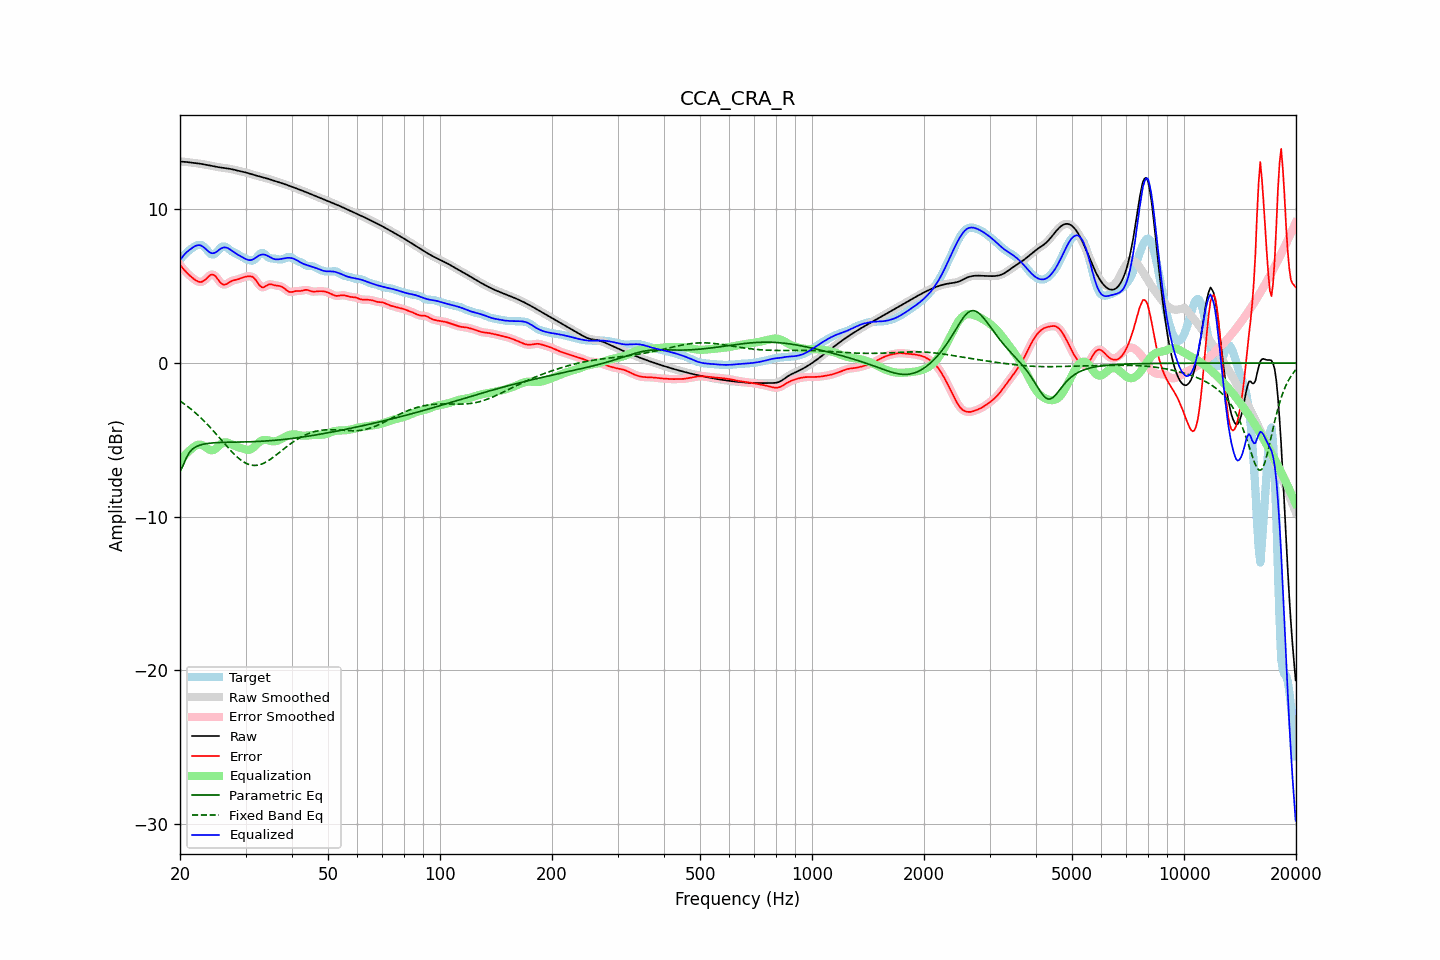

The file beside this chart, header and first rows:
frequency, raw, error, smoothed, error_smoothed, equalization, parametric_eq, fixed_band_eq, equalized_raw, equalized_smoothed, target
20.00, 13.11, 6.39, 13.11, 6.39, -6.41, -7.07, -2.47, 6.70, 6.70, 6.72
20.20, 13.10, 6.26, 13.10, 6.26, -6.26, -6.86, -2.54, 6.84, 6.84, 6.84
20.40, 13.10, 6.13, 13.10, 6.13, -6.13, -6.65, -2.61, 6.97, 6.97, 6.97
20.61, 13.09, 6.01, 13.09, 6.01, -6.00, -6.40, -2.69, 7.09, 7.09, 7.08
20.81, 13.08, 5.90, 13.08, 5.90, -5.88, -6.15, -2.77, 7.20, 7.20, 7.18
21.02, 13.07, 5.79, 13.07, 5.79, -5.78, -5.97, -2.85, 7.29, 7.29, 7.27
21.23, 13.05, 5.70, 13.05, 5.70, -5.68, -5.79, -2.93, 7.37, 7.37, 7.36
21.44, 13.04, 5.61, 13.04, 5.61, -5.59, -5.68, -3.01, 7.45, 7.45, 7.44
21.66, 13.03, 5.52, 13.03, 5.52, -5.51, -5.57, -3.10, 7.52, 7.52, 7.51
21.87, 13.02, 5.44, 13.02, 5.44, -5.43, -5.51, -3.19, 7.59, 7.59, 7.58
22.09, 13.00, 5.37, 13.00, 5.37, -5.37, -5.44, -3.28, 7.64, 7.64, 7.64
22.31, 12.99, 5.32, 12.99, 5.31, -5.32, -5.40, -3.37, 7.67, 7.67, 7.67
22.54, 12.98, 5.28, 12.98, 5.28, -5.31, -5.35, -3.47, 7.67, 7.67, 7.69
22.76, 12.96, 5.27, 12.96, 5.28, -5.31, -5.32, -3.57, 7.65, 7.65, 7.69
22.99, 12.94, 5.31, 12.94, 5.30, -5.35, -5.29, -3.67, 7.59, 7.59, 7.64
23.22, 12.92, 5.36, 12.92, 5.36, -5.41, -5.27, -3.78, 7.51, 7.51, 7.56
23.45, 12.90, 5.45, 12.90, 5.45, -5.48, -5.25, -3.88, 7.42, 7.42, 7.46
23.69, 12.88, 5.55, 12.88, 5.55, -5.56, -5.24, -3.99, 7.32, 7.32, 7.33
23.92, 12.86, 5.65, 12.86, 5.65, -5.63, -5.22, -4.10, 7.23, 7.23, 7.21
24.16, 12.84, 5.74, 12.84, 5.73, -5.67, -5.21, -4.21, 7.17, 7.17, 7.11
24.40, 12.82, 5.76, 12.82, 5.76, -5.68, -5.20, -4.33, 7.14, 7.14, 7.06
24.65, 12.80, 5.73, 12.80, 5.73, -5.65, -5.19, -4.44, 7.15, 7.15, 7.07
24.89, 12.78, 5.66, 12.78, 5.65, -5.59, -5.18, -4.56, 7.19, 7.19, 7.13
25.14, 12.76, 5.53, 12.76, 5.53, -5.50, -5.18, -4.68, 7.26, 7.26, 7.24
25.39, 12.74, 5.38, 12.74, 5.39, -5.41, -5.17, -4.80, 7.34, 7.34, 7.36
25.65, 12.73, 5.25, 12.73, 5.25, -5.31, -5.17, -4.92, 7.42, 7.42, 7.47
25.91, 12.71, 5.15, 12.71, 5.16, -5.23, -5.16, -5.04, 7.48, 7.48, 7.56
26.16, 12.69, 5.11, 12.69, 5.11, -5.18, -5.16, -5.16, 7.52, 7.52, 7.59
26.43, 12.68, 5.10, 12.68, 5.11, -5.16, -5.16, -5.28, 7.52, 7.52, 7.58
26.69, 12.67, 5.14, 12.67, 5.14, -5.16, -5.15, -5.40, 7.51, 7.51, 7.53
26.96, 12.65, 5.21, 12.65, 5.20, -5.19, -5.15, -5.52, 7.46, 7.46, 7.45
27.23, 12.64, 5.27, 12.64, 5.27, -5.23, -5.15, -5.63, 7.40, 7.40, 7.36
27.50, 12.62, 5.33, 12.62, 5.33, -5.29, -5.15, -5.74, 7.33, 7.33, 7.28
27.77, 12.59, 5.37, 12.59, 5.37, -5.34, -5.15, -5.85, 7.25, 7.25, 7.22
28.05, 12.57, 5.40, 12.57, 5.40, -5.39, -5.15, -5.96, 7.18, 7.18, 7.17
28.33, 12.54, 5.42, 12.54, 5.42, -5.43, -5.14, -6.06, 7.11, 7.11, 7.12
28.62, 12.51, 5.44, 12.51, 5.45, -5.46, -5.14, -6.15, 7.05, 7.05, 7.07
28.90, 12.49, 5.48, 12.49, 5.48, -5.50, -5.14, -6.24, 6.99, 6.99, 7.01
29.19, 12.46, 5.52, 12.46, 5.52, -5.53, -5.14, -6.32, 6.93, 6.93, 6.94
29.48, 12.44, 5.56, 12.44, 5.56, -5.57, -5.14, -6.39, 6.87, 6.87, 6.88
29.78, 12.42, 5.60, 12.42, 5.59, -5.60, -5.13, -6.46, 6.82, 6.82, 6.82
30.08, 12.39, 5.62, 12.39, 5.62, -5.63, -5.13, -6.52, 6.76, 6.76, 6.77
30.38, 12.37, 5.64, 12.37, 5.64, -5.65, -5.13, -6.57, 6.72, 6.72, 6.73
30.68, 12.34, 5.65, 12.34, 5.65, -5.64, -5.12, -6.60, 6.70, 6.70, 6.69
30.99, 12.30, 5.64, 12.31, 5.64, -5.61, -5.12, -6.63, 6.70, 6.70, 6.67
31.30, 12.27, 5.62, 12.27, 5.61, -5.55, -5.12, -6.65, 6.72, 6.72, 6.65
31.61, 12.24, 5.54, 12.24, 5.53, -5.46, -5.11, -6.66, 6.78, 6.78, 6.70
31.93, 12.21, 5.42, 12.21, 5.41, -5.36, -5.11, -6.66, 6.84, 6.84, 6.79
32.24, 12.18, 5.27, 12.18, 5.27, -5.26, -5.10, -6.65, 6.92, 6.92, 6.91
32.57, 12.15, 5.11, 12.15, 5.12, -5.17, -5.10, -6.63, 6.98, 6.98, 7.04
32.89, 12.13, 5.00, 12.12, 5.00, -5.09, -5.09, -6.60, 7.04, 7.04, 7.13
33.22, 12.10, 4.93, 12.10, 4.94, -5.04, -5.09, -6.56, 7.06, 7.06, 7.17
33.55, 12.07, 4.93, 12.07, 4.94, -5.01, -5.08, -6.52, 7.07, 7.07, 7.14
33.89, 12.04, 4.98, 12.04, 4.98, -5.00, -5.07, -6.47, 7.04, 7.04, 7.06
34.23, 12.01, 5.05, 12.01, 5.05, -5.01, -5.07, -6.41, 7.00, 7.00, 6.96
34.57, 11.98, 5.11, 11.98, 5.10, -5.04, -5.06, -6.35, 6.95, 6.95, 6.87
34.92, 11.95, 5.12, 11.95, 5.12, -5.06, -5.05, -6.28, 6.89, 6.89, 6.82
35.27, 11.91, 5.11, 11.91, 5.11, -5.08, -5.04, -6.21, 6.83, 6.83, 6.80
35.62, 11.88, 5.08, 11.88, 5.09, -5.09, -5.03, -6.13, 6.79, 6.79, 6.80
35.97, 11.85, 5.06, 11.85, 5.06, -5.09, -5.03, -6.05, 6.76, 6.76, 6.79
... 635 more rows
